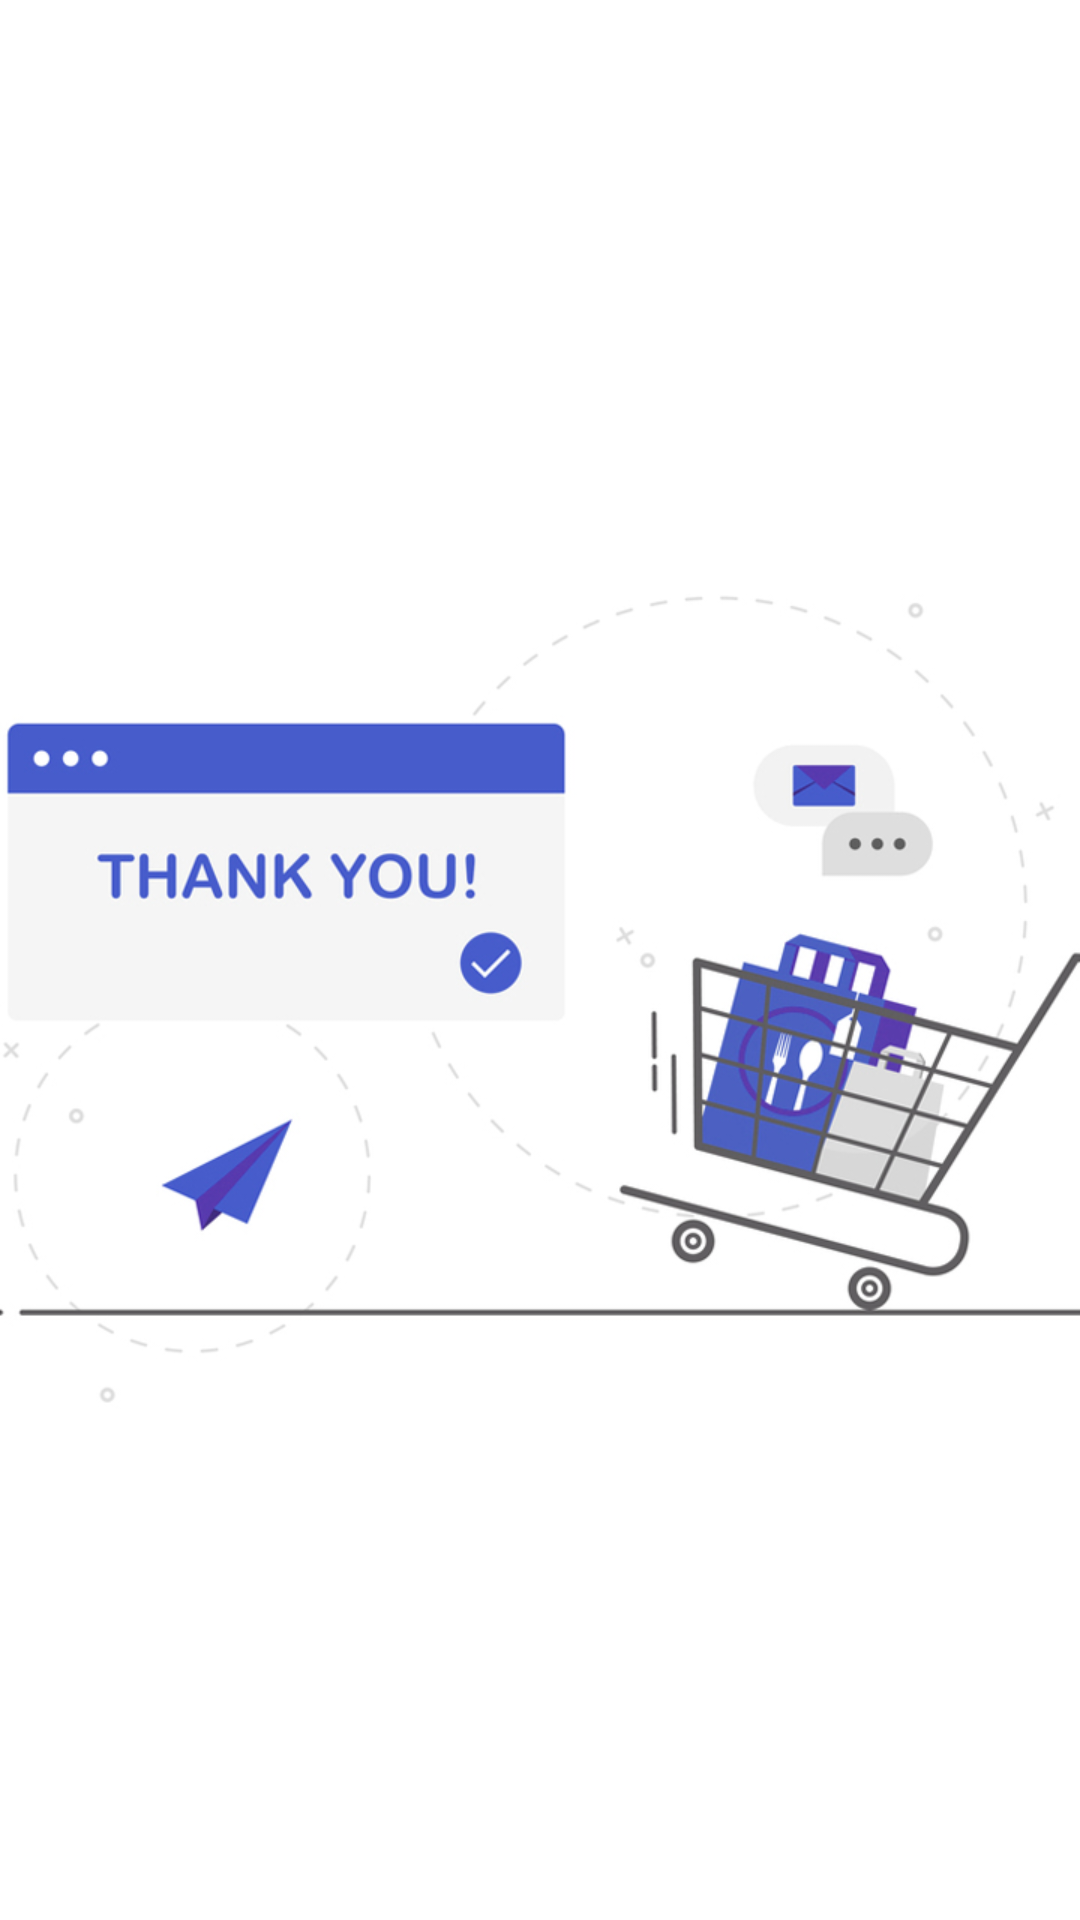

Layout XML and referenced resources for this Android screen:
<!-- AndroidManifest.xml: application theme Theme.Shopping -->
<!-- res/layout/activity_thankyou.xml -->
<?xml version="1.0" encoding="utf-8"?>
<androidx.appcompat.widget.LinearLayoutCompat xmlns:android="http://schemas.android.com/apk/res/android"
    xmlns:app="http://schemas.android.com/apk/res-auto"
    xmlns:tools="http://schemas.android.com/tools"
    android:layout_width="match_parent"
    android:layout_height="match_parent"
    tools:context=".Thankyou">

    <ImageView
        android:layout_width="match_parent"
        android:layout_height="300dp"
        android:src="@drawable/img_11"
        android:scaleType="centerCrop"
        android:layout_gravity="center"
        >

    </ImageView>

</androidx.appcompat.widget.LinearLayoutCompat>
<!-- resources referenced by this layout -->
<resources>
  <!-- drawable img_11: png bitmap (drawable, 139857 bytes) -->
  <style name="Theme.Shopping" parent="Theme.MaterialComponents.DayNight.NoActionBar">
          
          <item name="colorPrimary">@color/purple_200</item>
          <item name="colorPrimaryVariant">@color/purple_700</item>
          <item name="colorOnPrimary">@color/black</item>
          
          <item name="colorSecondary">@color/teal_200</item>
          <item name="colorSecondaryVariant">@color/teal_200</item>
          <item name="colorOnSecondary">@color/black</item>
          
          <item name="android:statusBarColor">?attr/colorPrimaryVariant</item>
          
      </style>
  <!-- not gathered from this repository: default colours our renderer supplied (Android Studio template values) -->
  <color name="purple_200">#FFBB86FC</color>
  <color name="purple_700">#FF3700B3</color>
  <color name="teal_200">#FF03DAC5</color>
  <color name="black">#FF000000</color>
</resources>
